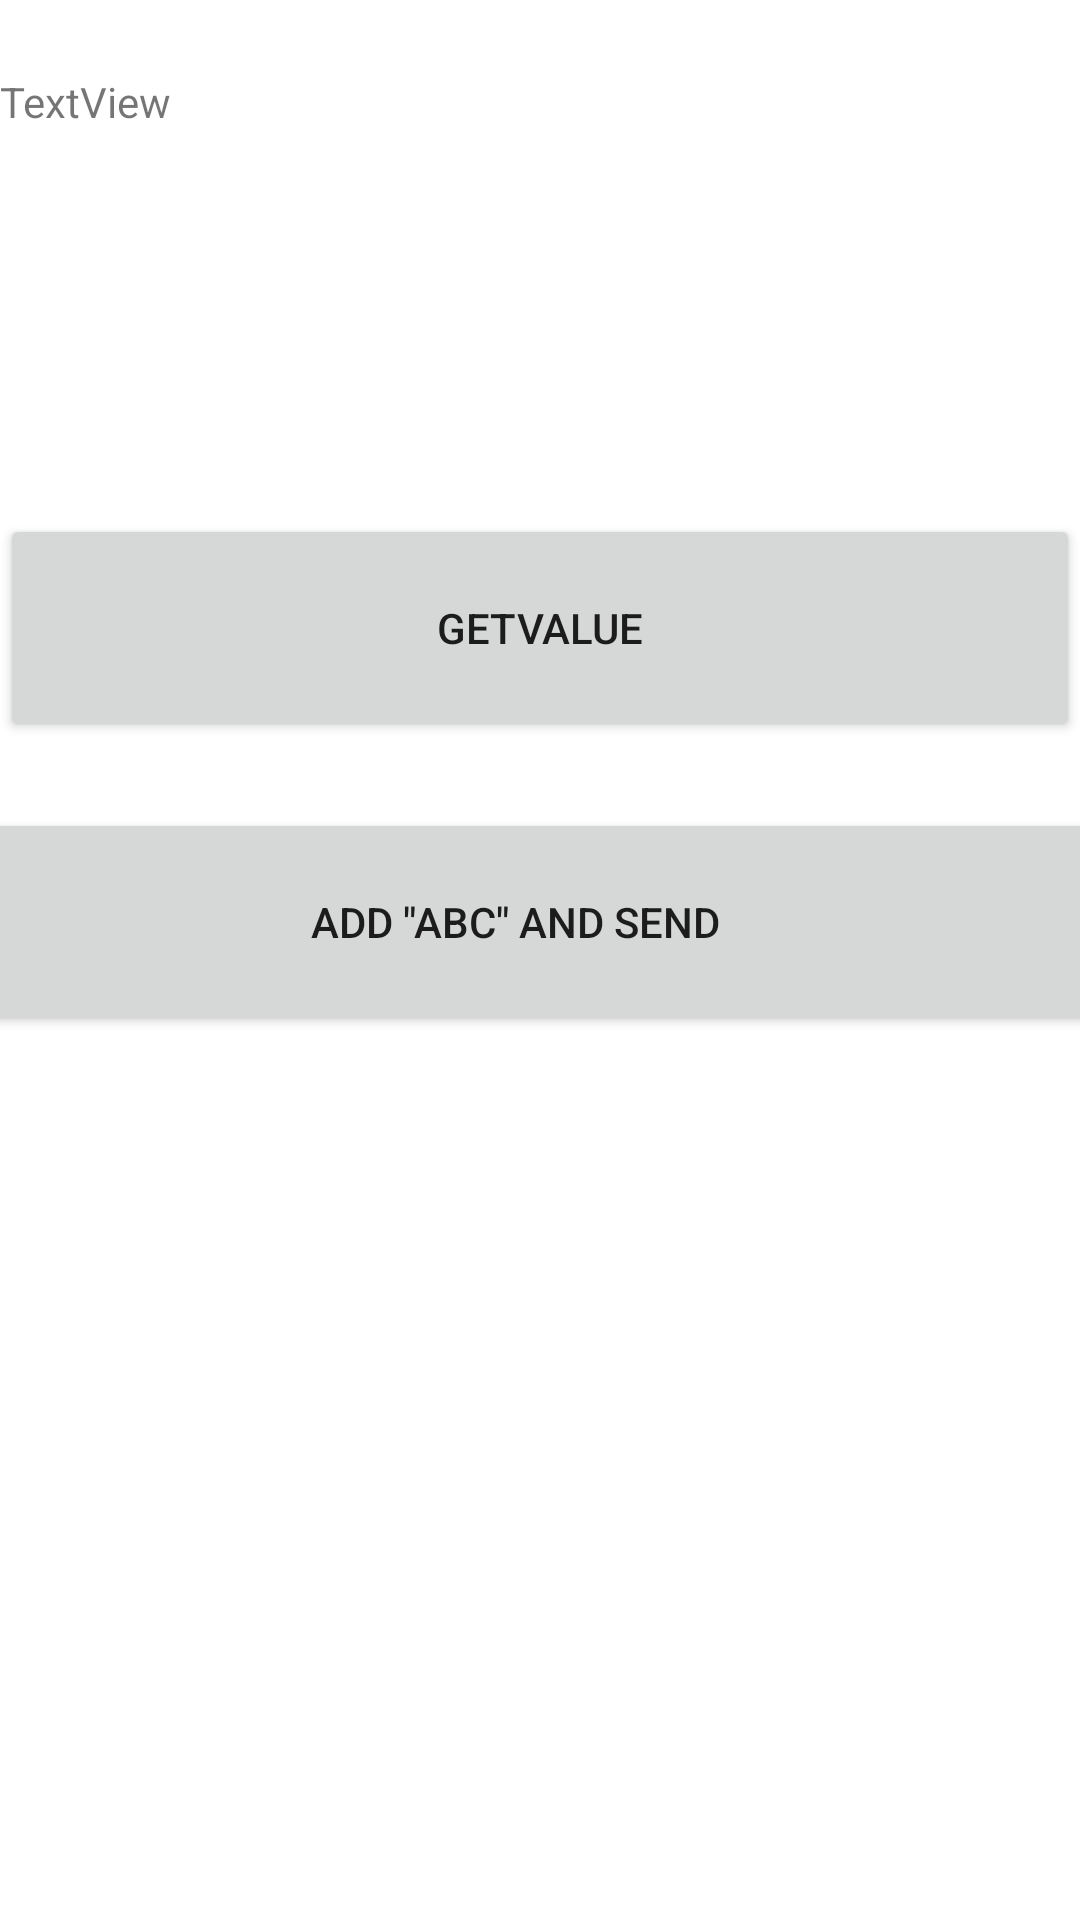

Produce the Android XML layout that renders to this screen, including the resource entries it uses.
<!-- AndroidManifest.xml: application theme Theme.TM2_2 -->
<!-- res/layout/activity_main2.xml -->
<?xml version="1.0" encoding="utf-8"?>
<androidx.constraintlayout.widget.ConstraintLayout xmlns:android="http://schemas.android.com/apk/res/android"
    xmlns:app="http://schemas.android.com/apk/res-auto"
    xmlns:tools="http://schemas.android.com/tools"
    android:layout_width="match_parent"
    android:layout_height="match_parent"
    tools:context=".MainActivity2">

    <TextView
        android:id="@+id/textView"
        android:layout_width="match_parent"
        android:layout_height="97dp"
        android:text="TextView"
        app:layout_constraintBottom_toBottomOf="parent"
        app:layout_constraintEnd_toEndOf="parent"
        app:layout_constraintHorizontal_bias="0.421"
        app:layout_constraintStart_toStartOf="parent"
        app:layout_constraintTop_toTopOf="parent"
        app:layout_constraintVertical_bias="0.045" />

    <Button
        android:id="@+id/button2"
        android:layout_width="414dp"
        android:layout_height="76dp"
        android:text='add "abc" and send'
        app:layout_constraintBottom_toBottomOf="parent"
        app:layout_constraintEnd_toEndOf="parent"
        app:layout_constraintHorizontal_bias="0.666"
        app:layout_constraintStart_toStartOf="parent"
        app:layout_constraintTop_toBottomOf="@+id/textView"
        app:layout_constraintVertical_bias="0.334" />

    <Button
        android:id="@+id/button3"
        android:layout_width="match_parent"
        android:layout_height="76dp"
        android:layout_marginTop="50dp"
        android:text="getValue"
        app:layout_constraintBottom_toTopOf="@+id/button2"
        app:layout_constraintEnd_toEndOf="parent"
        app:layout_constraintHorizontal_bias="1.0"
        app:layout_constraintStart_toStartOf="parent"
        app:layout_constraintTop_toBottomOf="@+id/textView"
        app:layout_constraintVertical_bias="0.0" />
</androidx.constraintlayout.widget.ConstraintLayout>
<!-- resources referenced by this layout -->
<resources>
  <style name="Theme.TM2_2" parent="Theme.MaterialComponents.DayNight.DarkActionBar">
          
          <item name="colorPrimary">@color/purple_500</item>
          <item name="colorPrimaryVariant">@color/purple_700</item>
          <item name="colorOnPrimary">@color/white</item>
          
          <item name="colorSecondary">@color/teal_200</item>
          <item name="colorSecondaryVariant">@color/teal_700</item>
          <item name="colorOnSecondary">@color/black</item>
          
          <item name="android:statusBarColor" tools:targetApi="l">?attr/colorPrimaryVariant</item>
          
      </style>
  <!-- not gathered from this repository: default colours our renderer supplied (Android Studio template values) -->
  <color name="purple_500">#FF6200EE</color>
  <color name="purple_700">#FF3700B3</color>
  <color name="teal_200">#FF03DAC5</color>
  <color name="teal_700">#FF018786</color>
  <color name="black">#FF000000</color>
  <color name="white">#FFFFFFFF</color>
</resources>
